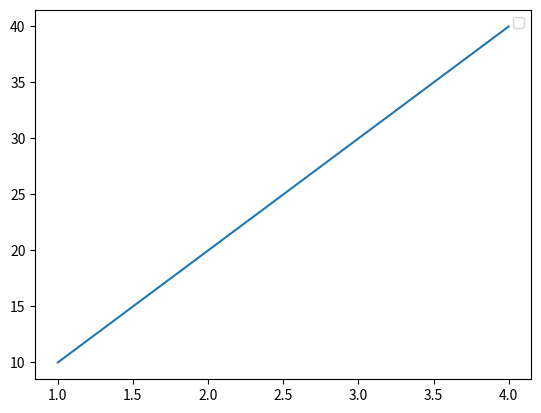

This chart was generated by the following Python code:
class Point:
    def move():
        print("saai")
        
    def stop():
        print("ddddd")
        

class Person:
    def __init__(self, name, age):
        self.name = name
        self.age = age
       
point1 =Point
point1.move()
point1.stop()

print("****************")

p1 = Person("John", 36)

print(p1.name)
print(p1.age)

print("****************")

import matplotlib.pyplot as plt

# create a simple line graph
x = [1, 2, 3, 4]
y = [10, 20, 30, 40]
plt.plot(x, y)

# extract the x and y limits of the graph
x_limits = plt.xlim()
y_limits = plt.ylim()
print("x limits:", x_limits)
print("y limits:", y_limits)

# extract the positions of the tick marks on the x and y axes
x_ticks = plt.xticks()
y_ticks = plt.yticks()
print("x tick positions:", x_ticks)
print("y tick positions:", y_ticks)

# extract the legend of the graph
legend = plt.legend()
print("legend:", legend)

# display the graph
plt.show()


